Photos from the image-classification dataset "electrical_equipment" in the GitHub repository aatif-pathan001/Transfer-Learning-Projects. Its 6 classes are: breaker, closed blade disconnect switch, current transformer, porcelain pin insulator, power transformer, recloser.

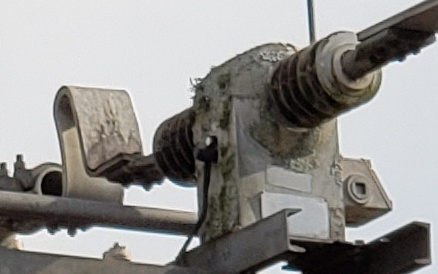
Label: current transformer

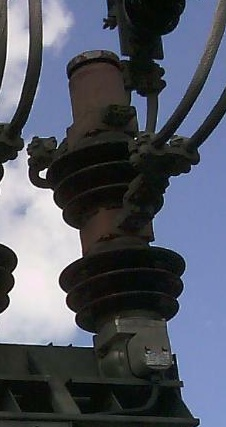
Label: breaker

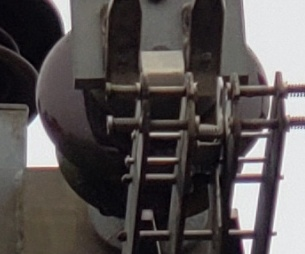
Label: porcelain pin insulator

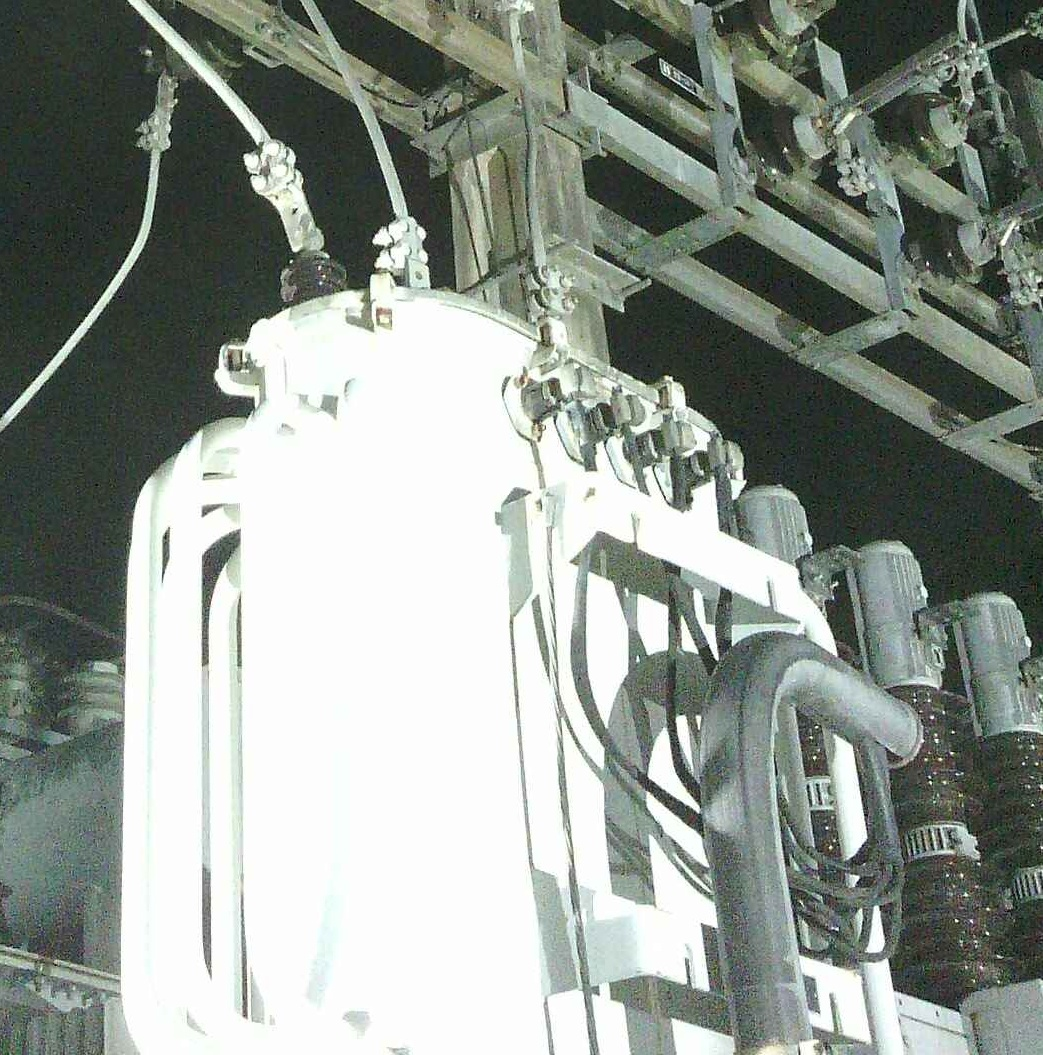
Label: power transformer

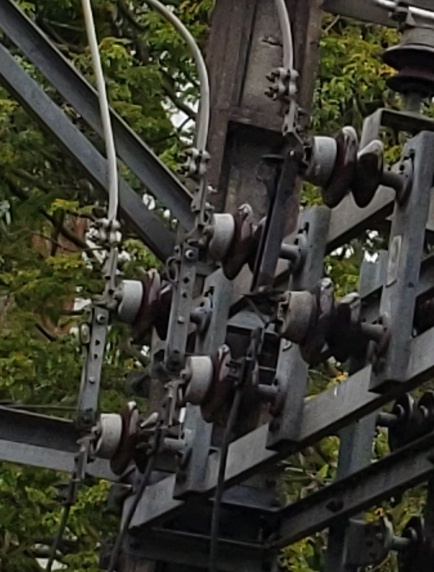
Label: closed blade disconnect switch

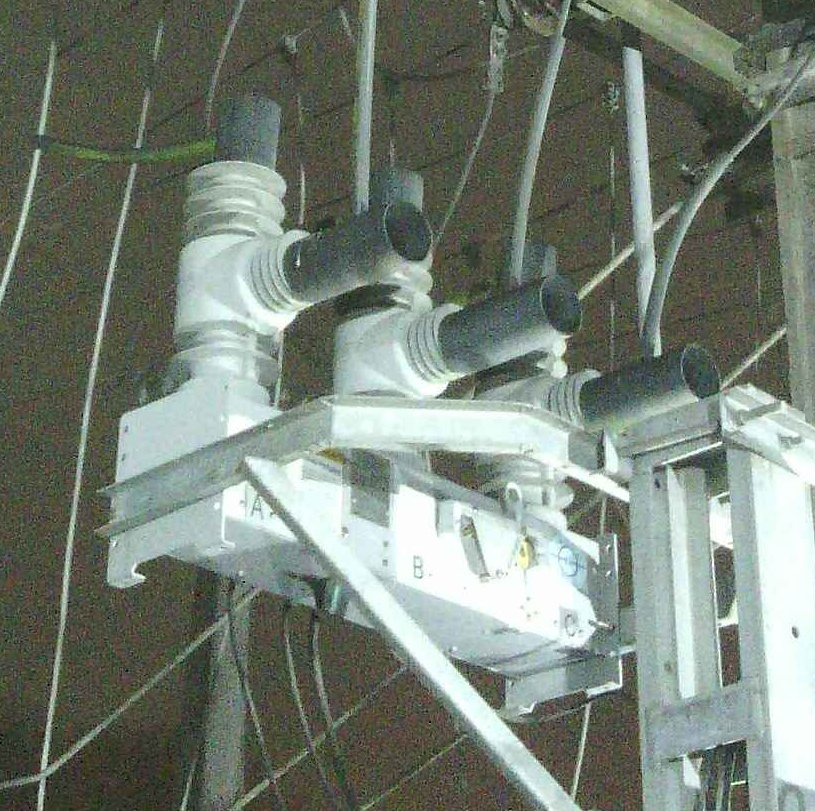
Label: recloser
